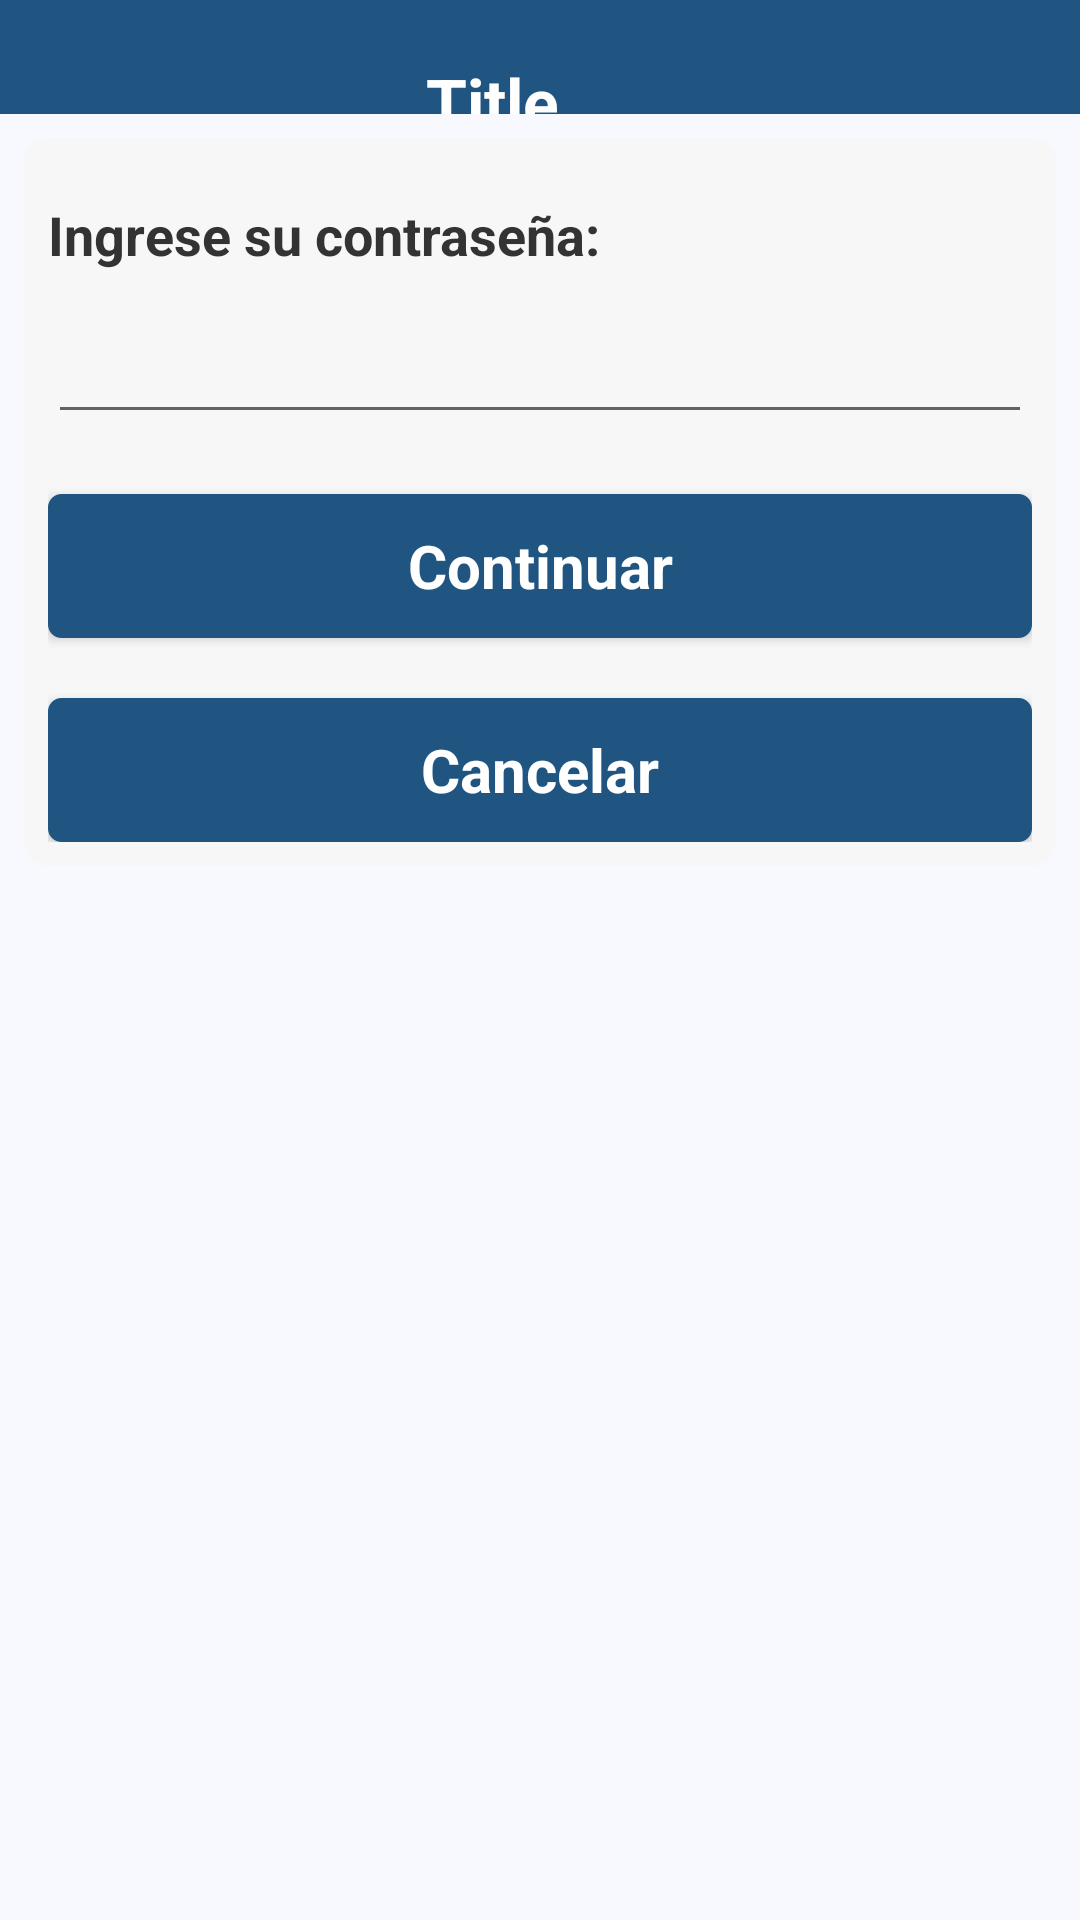

Produce the Android XML layout that renders to this screen, including the resource entries it uses.
<!-- AndroidManifest.xml: application theme AppTheme -->
<!-- res/layout/autenticacion_historial.xml -->
<?xml version="1.0" encoding="utf-8"?>
<ScrollView xmlns:android="http://schemas.android.com/apk/res/android"
    android:layout_width="fill_parent"
    android:layout_height="fill_parent"
    android:background="#f8f9fe" >
    <LinearLayout
        android:layout_width="fill_parent"
        android:layout_height="wrap_content"
        android:orientation="vertical" >        
        

        <include layout="@layout/util_title_simple_view" />

        
        <LinearLayout
            android:layout_width="fill_parent"
            android:layout_height="wrap_content"
            android:orientation="vertical"
            android:padding="8dip" 
            android:layout_margin="8dip"
            android:background="@drawable/bg_layout">
            <TextView
                style="@style/TextView"
                android:text="@string/txt_historial_password" />
            <EditText
               style="@style/InputText" 
               android:inputType="number"
               android:password="true"
               android:id="@+id/inp_historial_pass">
            </EditText>

            
             
            <Button
                android:id="@+id/btn_historial_Login"
                android:text="@string/txt_historial_login"
                style="@style/ButtonS" />
            
             <Button
                android:id="@+id/btn_historial_cancelar"
                android:text="@string/txt_historial_cancelar"
                style="@style/ButtonS" />
        </LinearLayout>
        
    </LinearLayout>
</ScrollView>
<!-- res/layout/util_title_simple_view.xml (included above) -->
<?xml version="1.0" encoding="utf-8"?>
<RelativeLayout android:id="@+id/title" 
    xmlns:android="http://schemas.android.com/apk/res/android" 
    style="@style/TitleBarSimple" >
    <ImageView
        android:id="@+id/iconTitle"
        android:layout_width="wrap_content"
        android:layout_height="wrap_content"
        android:layout_alignParentLeft="true"
        android:layout_centerVertical="true"
        android:layout_centerHorizontal="true"
        android:src="@drawable/ico_logo"    
        android:contentDescription="@string/iconTitleDescription"
        android:visibility="invisible"
        android:layout_marginLeft="8dip"/>
    <TextView
        android:id="@+id/textTitleF"
        android:layout_width="wrap_content"
        android:layout_height="wrap_content"
        android:layout_alignParentBottom="true"
        android:layout_alignTop="@+id/iconTitle"
        android:layout_toLeftOf="@+id/buttonTitle"
        android:layout_toRightOf="@+id/iconTitle"
        android:text="@string/Title"
        android:textAppearance="?android:attr/textAppearanceLarge" 
        android:gravity="center_vertical|center_horizontal" 
        android:contentDescription="@string/iconTitleDescription"
        android:textColor="#FFFFFF"
        android:textStyle="bold" />
    <ImageButton
        android:id="@+id/buttonTitle"
        android:layout_width="wrap_content"
        android:layout_height="wrap_content"
        android:layout_alignParentRight="true"
        android:layout_centerVertical="true"
        android:layout_centerHorizontal="true"
        android:src="@drawable/ico_home" 
        android:visibility="invisible" 
        style="@style/TitleButton"
        android:contentDescription="@string/backDescription"/>    
</RelativeLayout>
<!-- resources referenced by this layout -->
<resources>
  <!-- drawable bg_layout (drawable) -->
  <?xml version="1.0" encoding="UTF-8"?>
  <shape xmlns:android="http://schemas.android.com/apk/res/android"
      android:shape="rectangle">
         
      <solid android:color="#F7F7F7"/> 
      <corners android:radius="8dp" />
  </shape>
  <string name="Title">Title</string>
  <string name="backDescription">back</string>
  <string name="iconTitleDescription">xirectss.com</string>
  <string name="txt_historial_cancelar">"Cancelar"</string>
  <string name="txt_historial_login">"Continuar"</string>
  <string name="txt_historial_password">"Ingrese su contraseña:"</string>
  <style name="ButtonS" parent="@android:style/Widget.Button">
          <item name="android:layout_width">match_parent</item>
          <item name="android:layout_height">wrap_content</item>
          <item name="android:layout_marginTop">20dip</item>
          <item name="android:textSize">20dp</item>
          <item name="android:background">@drawable/bg_button</item>
          <item name="android:textStyle">bold</item>
          <item name="android:textColor">#FFFFFF</item>
      </style>
  <style name="InputText" parent="@android:style/Widget.EditText">
          <item name="android:textColor">#00B0DD</item>
          <item name="android:layout_marginTop">8dip</item>
          <item name="android:singleLine">true</item>
          <item name="android:layout_width">match_parent</item>
          <item name="android:layout_height">wrap_content</item>
      </style>
  <style name="TextView" parent="@android:style/Widget.TextView">
          <item name="android:textColor">#333333</item>
          <item name="android:layout_marginTop">12dip</item>
          <item name="android:layout_marginBottom">5dip</item>
          <item name="android:singleLine">true</item>
          <item name="android:layout_width">match_parent</item>
          <item name="android:layout_height">wrap_content</item>
          <item name="android:textSize">18dp</item>
          <item name="android:textStyle">bold</item>
      </style>
  <style name="TitleBarSimple">
          <item name="android:layout_width">fill_parent</item>
          <item name="android:layout_height">38dp</item>
          <item name="android:orientation">horizontal</item>
          <item name="android:background">@drawable/title_gradient_bg</item>
      </style>
  <style name="TitleButton">
          <item name="android:layout_gravity">center_vertical</item>
          <item name="android:layout_width">wrap_content</item>
          <item name="android:layout_height">wrap_content</item>
          <item name="android:gravity">center_horizontal</item>
          <item name="android:drawablePadding">2dp</item>
          <item name="android:background">@null</item>
      </style>
  <style name="AppTheme" parent="Theme.AppCompat.Light.NoActionBar">
          
          <item name="colorPrimary">@color/colorPrimary</item>
          <item name="colorPrimaryDark">@color/colorPrimaryDark</item>
          <item name="colorAccent">@color/colorAccent</item>
      </style>
  <!-- drawable title_gradient_bg (drawable) -->
  <?xml version="1.0" encoding="UTF-8"?>
  <shape xmlns:android="http://schemas.android.com/apk/res/android">
  	<gradient 
  	    android:startColor="#215581"
  	    android:centerColor="#215581"
  		android:endColor="#215581"
  		android:angle="360"/>
  </shape>
  <color name="colorPrimary">#3F51B5</color>
  <color name="colorPrimaryDark">#303F9F</color>
  <color name="colorAccent">#FF4081</color>
</resources>
